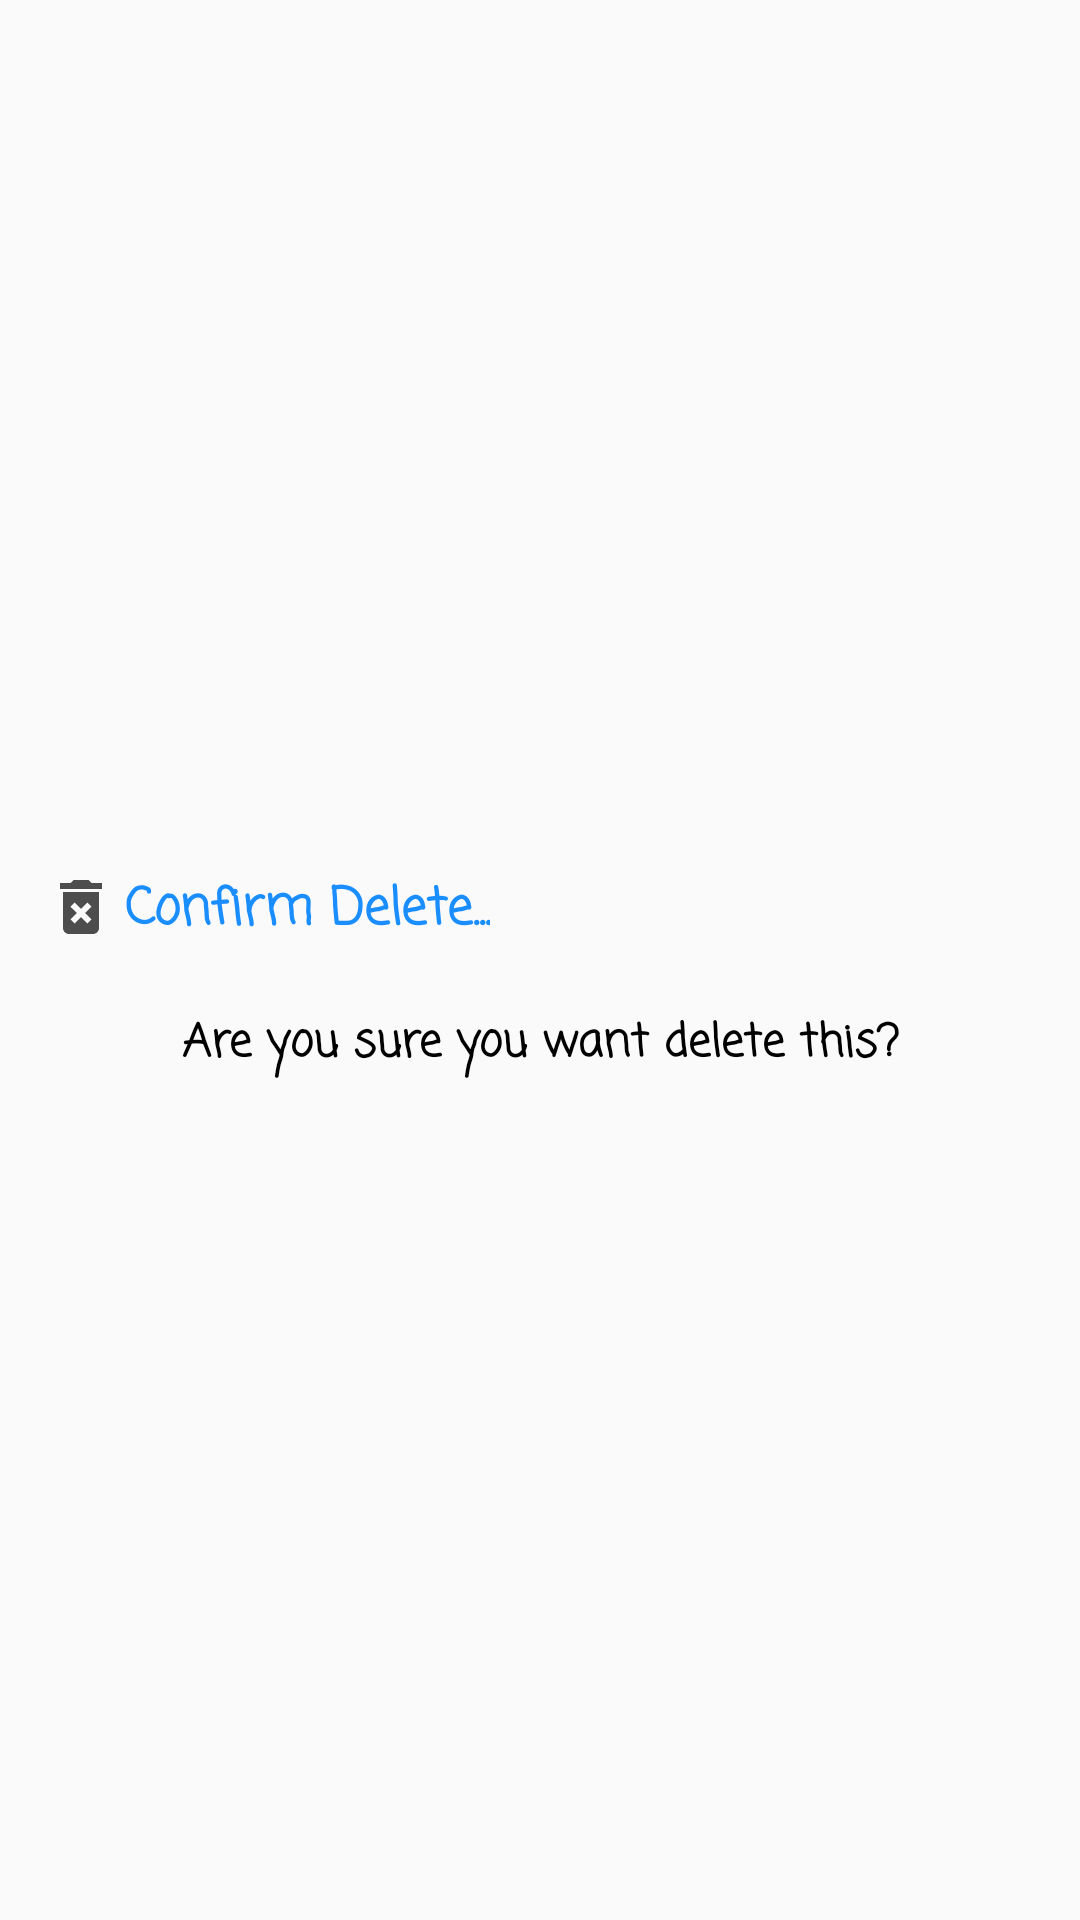

Here is an Android app screen rendered from its layout file. Give the layout XML and the strings, colors and styles it references.
<!-- AndroidManifest.xml: application theme AppTheme -->
<!-- res/layout/custom_alertdialog.xml -->
<?xml version="1.0" encoding="utf-8"?>
<LinearLayout
    xmlns:android="http://schemas.android.com/apk/res/android"
    xmlns:app="http://schemas.android.com/apk/res-auto"
    android:layout_width="match_parent"
    android:layout_height="match_parent"
    android:orientation="vertical"
    android:gravity="center">

    <LinearLayout
        android:layout_width="match_parent"
        android:layout_height="wrap_content"
        android:orientation="horizontal"
        android:paddingBottom="10dp"
        android:paddingLeft="15dp"
        android:paddingRight="15dp"
        android:paddingTop="20dp">

        <ImageView
            android:layout_width="wrap_content"
            android:layout_height="wrap_content"
            android:src="@drawable/delete_icon" />

        <TextView
            android:layout_width="wrap_content"
            android:layout_height="wrap_content"
            android:text="@string/title"
            android:layout_marginLeft="2.5dp"
            android:textColor="@color/colorPrimaryDark"
            android:textSize="17sp"
            android:textStyle="bold" />

    </LinearLayout>

    <TextView
        android:id="@+id/date"
        android:textAlignment="center"
        android:text="@string/message"
        android:textColor="#000"
        android:padding="10dp"
        android:textSize="15sp"
        android:textStyle="bold"
        android:layout_width="wrap_content"
        android:layout_height="wrap_content"
        android:layout_gravity="center_horizontal"/>

</LinearLayout>
<!-- resources referenced by this layout -->
<resources>
  <color name="colorPrimaryDark">#1a8dff</color>
  <!-- drawable delete_icon (drawable) -->
  <vector android:height="24dp" android:tint="#4D4D4D"
      android:viewportHeight="24.0" android:viewportWidth="24.0"
      android:width="24dp" xmlns:android="http://schemas.android.com/apk/res/android">
      <path android:fillColor="#FF000000" android:pathData="M6,19c0,1.1 0.9,2 2,2h8c1.1,0 2,-0.9 2,-2L18,7L6,7v12zM8.46,11.88l1.41,-1.41L12,12.59l2.12,-2.12 1.41,1.41L13.41,14l2.12,2.12 -1.41,1.41L12,15.41l-2.12,2.12 -1.41,-1.41L10.59,14l-2.13,-2.12zM15.5,4l-1,-1h-5l-1,1L5,4v2h14L19,4z"/>
  </vector>
  <string name="message">Are you sure you want delete this?</string>
  <string name="title">Confirm Delete...</string>
  <style name="AppTheme" parent="Theme.AppCompat.Light.NoActionBar">
          
          <item name="colorPrimary">@color/colorPrimary</item>
          <item name="colorPrimaryDark">@color/colorPrimaryDark</item>
          <item name="colorAccent">@color/colorAccent</item>
          <item name="android:fontFamily" tools:targetApi="jelly_bean">casual</item>
          <item name="android:textStyle">bold</item>
      </style>
  <color name="colorPrimary">#4da6ff</color>
  <color name="colorAccent">#E91E63</color>
</resources>
